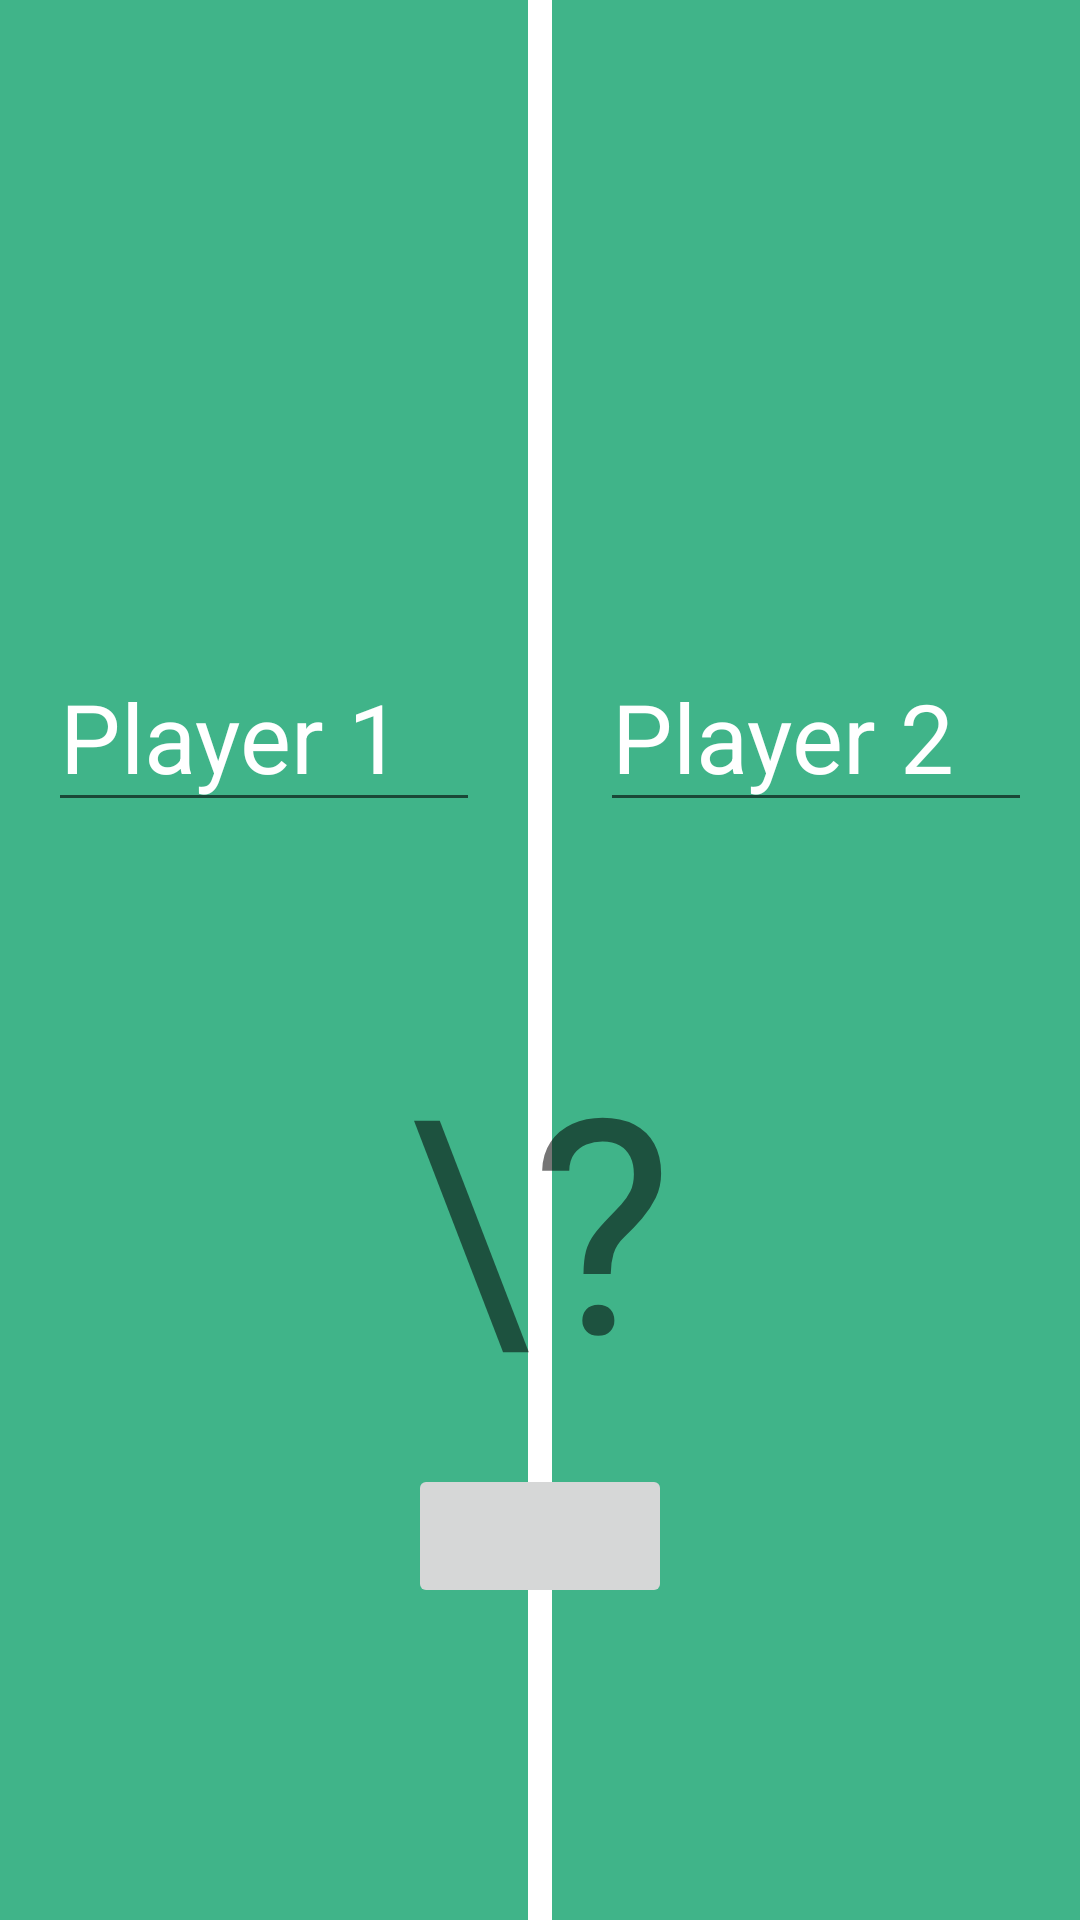

This screen was rendered from an Android layout file. Write that file and the resources it references.
<!-- AndroidManifest.xml: application theme AppTheme -->
<!-- res/layout/fragment_game_setup.xml -->
<?xml version="1.0" encoding="utf-8"?>
<layout xmlns:android="http://schemas.android.com/apk/res/android"
        xmlns:tools="http://schemas.android.com/tools"
        xmlns:app="http://schemas.android.com/apk/res-auto">

    <data>

        <variable
                name="gameScoreViewModel"
                type="com.simplu.pingpongscore.gamesetup.GameSetupViewModel"/>
    </data>

    <androidx.constraintlayout.widget.ConstraintLayout
            android:layout_width="match_parent"
            android:layout_height="match_parent"
            android:background="@color/boardColor"
            tools:context=".GameStartFragment">

        <View
                android:layout_width="8dp"
                android:layout_height="match_parent"
                app:layout_constraintEnd_toEndOf="parent"
                app:layout_constraintStart_toStartOf="parent"
                android:background="@color/boundaryColor"
                android:id="@+id/boundary_view"/>

        <FrameLayout
                android:id="@+id/player1_overlay"
                android:layout_width="0dp"
                android:layout_height="0dp"
                app:layout_constraintTop_toTopOf="parent"
                app:layout_constraintBottom_toBottomOf="parent"
                app:layout_constraintLeft_toLeftOf="parent"
                app:layout_constraintRight_toRightOf="@id/boundary_view"
                app:layout_constraintHorizontal_bias="1.0"
                app:layout_constraintVertical_bias="0.0">

        </FrameLayout>

        <FrameLayout
                android:id="@+id/player2_overlay"
                android:layout_width="0dp"
                android:layout_height="0dp"
                app:layout_constraintTop_toTopOf="parent"
                app:layout_constraintBottom_toBottomOf="parent"
                app:layout_constraintLeft_toRightOf="@id/boundary_view"
                app:layout_constraintRight_toRightOf="parent">

        </FrameLayout>

        <EditText
                android:layout_width="0dp"
                android:layout_height="wrap_content"
                android:id="@+id/player1_text"
                android:hint="@string/player_1"
                style="@style/PlayerNameInput"
                app:layout_constraintTop_toTopOf="parent"
                app:layout_constraintBottom_toTopOf="@+id/start_btn"
                app:layout_constraintStart_toStartOf="parent"
                app:layout_constraintEnd_toStartOf="@id/boundary_view"/>

        <EditText
                android:layout_width="0dp"
                android:layout_height="wrap_content"
                android:id="@+id/player2_text"
                android:hint="@string/player_2"
                style="@style/PlayerNameInput"
                app:layout_constraintTop_toTopOf="parent"
                app:layout_constraintEnd_toEndOf="parent"
                app:layout_constraintBottom_toTopOf="@id/start_btn"
                app:layout_constraintStart_toEndOf="@id/boundary_view"/>

        <TextView
                android:layout_width="wrap_content"
                android:layout_height="wrap_content"
                android:id="@+id/questionMark"
                android:text="\?"
                android:textSize="100sp"
                app:layout_constraintBottom_toTopOf="@id/start_btn"
                app:layout_constraintLeft_toLeftOf="parent"
                app:layout_constraintRight_toRightOf="parent"
                android:layout_margin="16dp"/>

        <TextView
                android:layout_width="wrap_content"
                android:layout_height="wrap_content"
                android:id="@+id/player1_serve_text"
                android:text="@string/serve"
                android:textSize="40dp"
                tools:text="Serve"
                tools:visibility="visible"
                android:fontFamily="sans-serif-medium"
                android:textColor="@color/textColor"
                android:visibility="invisible"
                app:layout_constraintTop_toBottomOf="@+id/player1_text"
                app:layout_constraintEnd_toStartOf="@+id/boundary_view"
                app:layout_constraintBottom_toTopOf="@+id/start_btn"
                app:layout_constraintStart_toStartOf="parent"/>

        <TextView
                android:layout_width="wrap_content"
                android:layout_height="wrap_content"
                android:id="@+id/player2_serve_text"
                android:text="@string/serve"
                android:textSize="40dp"
                tools:text="Serve"
                tools:visibility="visible"
                android:fontFamily="sans-serif-medium"
                android:textColor="@color/textColor"
                android:visibility="invisible"
                app:layout_constraintEnd_toEndOf="parent"
                app:layout_constraintBottom_toTopOf="@+id/start_btn"
                app:layout_constraintStart_toEndOf="@+id/boundary_view"
                app:layout_constraintTop_toBottomOf="@+id/player2_text"/>


        <Button
                android:id="@+id/start_btn"
                android:layout_width="wrap_content"
                android:layout_height="wrap_content"
                app:layout_constraintBottom_toBottomOf="parent"
                app:layout_constraintRight_toRightOf="parent"
                app:layout_constraintLeft_toLeftOf="parent"
                android:layout_marginBottom="104dp"
                style="@style/StartButton"
                android:enabled="false"/>


    </androidx.constraintlayout.widget.ConstraintLayout>

</layout>
<!-- resources referenced by this layout -->
<resources>
  <color name="boardColor">#40B489</color>
  <color name="boundaryColor">#fff</color>
  <color name="textColor">#fff</color>
  <string name="player_1">Player 1</string>
  <string name="player_2">Player 2</string>
  <string name="serve">Serve</string>
  <style name="PlayerNameInput">
          <item name="android:textSize">32dp</item>
          <item name="android:textColorHint">@color/textColor</item>
          <item name="android:textColor">@color/textColor</item>
          <item name="android:layout_marginRight">16dp</item>
          <item name="android:layout_marginLeft">16dp</item>
          <item name="android:maxLines">1</item>
          <item name="android:inputType">textCapWords</item>
          <item name="android:maxLength">20</item>
      </style>
  <style name="AppTheme" parent="Theme.AppCompat.Light.DarkActionBar">
          
          <item name="colorPrimary">@color/colorPrimary</item>
          <item name="colorPrimaryDark">@color/colorPrimaryDark</item>
          <item name="colorAccent">@color/colorAccent</item>
      </style>
  <color name="colorPrimary">#19AF77</color>
  <color name="colorPrimaryDark">#088D65</color>
  <color name="colorAccent">#1E7A58</color>
</resources>
